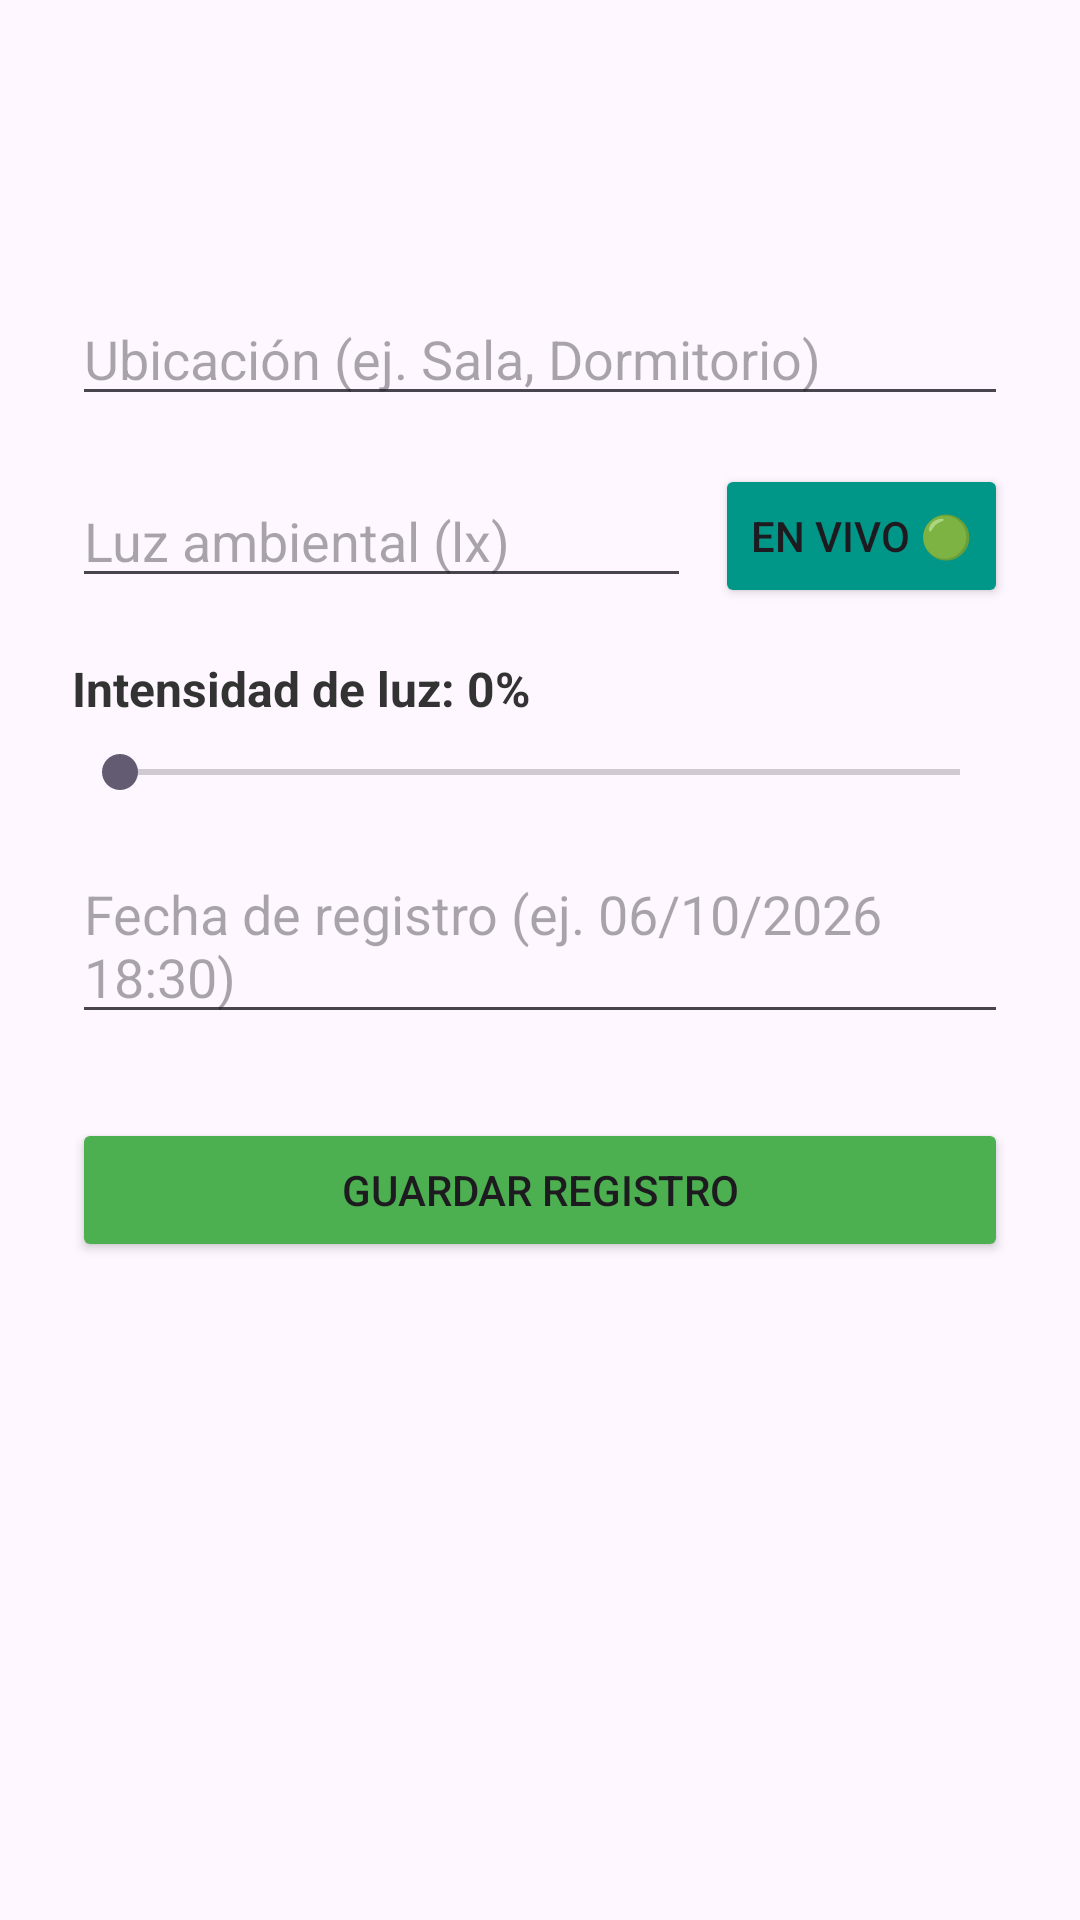

Here is an Android app screen rendered from its layout file. Give the layout XML and the strings, colors and styles it references.
<!-- AndroidManifest.xml: application theme Theme.MiAplicacionIluminacion -->
<!-- res/layout/activity_formulario_registro_iluminacion.xml -->
<?xml version="1.0" encoding="utf-8"?>
<androidx.constraintlayout.widget.ConstraintLayout 
    xmlns:android="http://schemas.android.com/apk/res/android"
    xmlns:app="http://schemas.android.com/apk/res-auto"
    xmlns:tools="http://schemas.android.com/tools"
    android:layout_width="match_parent"
    android:layout_height="match_parent"
    android:padding="24dp">

    
    <TextView
        android:id="@+id/txtTituloFormulario"
        android:layout_width="wrap_content"
        android:layout_height="wrap_content"
        tools:text="Nuevo Registro"
        android:textSize="22sp"
        android:textStyle="bold"
        android:textColor="#212121"
        app:layout_constraintEnd_toEndOf="parent"
        app:layout_constraintStart_toStartOf="parent"
        app:layout_constraintTop_toTopOf="parent"
        android:layout_marginTop="20dp" />

    
    <EditText
        android:id="@+id/edtUbicacion"
        android:layout_width="0dp"
        android:layout_height="wrap_content"
        android:layout_marginTop="24dp"
        android:hint="Ubicación (ej. Sala, Dormitorio)"
        android:inputType="textCapWords"
        app:layout_constraintEnd_toEndOf="parent"
        app:layout_constraintStart_toStartOf="parent"
        app:layout_constraintTop_toBottomOf="@+id/txtTituloFormulario" />

    
    <LinearLayout
        android:id="@+id/layoutLuzAmbiental"
        android:layout_width="0dp"
        android:layout_height="wrap_content"
        android:layout_marginTop="16dp"
        android:orientation="horizontal"
        android:gravity="center_vertical"
        app:layout_constraintEnd_toEndOf="parent"
        app:layout_constraintStart_toStartOf="parent"
        app:layout_constraintTop_toBottomOf="@+id/edtUbicacion">

        
        <EditText
            android:id="@+id/edtNivelLuzAmbiental"
            android:layout_width="0dp"
            android:layout_height="wrap_content"
            android:layout_weight="1"
            android:hint="Luz ambiental (lx)"
            android:inputType="numberDecimal" />

        
        <Button
            android:id="@+id/btnToggleSensor"
            android:layout_width="wrap_content"
            android:layout_height="wrap_content"
            android:layout_marginStart="8dp"
            android:text="En vivo 🟢"
            android:backgroundTint="#009688"
            android:onClick="onToggleSensorClick" />
    </LinearLayout>

    
    <TextView
        android:id="@+id/txtValorIntensidad"
        android:layout_width="0dp"
        android:layout_height="wrap_content"
        android:layout_marginTop="16dp"
        android:text="Intensidad de luz: 0%"
        android:textSize="16sp"
        android:textColor="#333333"
        android:textStyle="bold"
        app:layout_constraintEnd_toEndOf="parent"
        app:layout_constraintStart_toStartOf="parent"
        app:layout_constraintTop_toBottomOf="@+id/layoutLuzAmbiental" />

    
    <SeekBar
        android:id="@+id/skbIntensidadLuz"
        android:layout_width="0dp"
        android:layout_height="wrap_content"
        android:layout_marginTop="8dp"
        android:max="100"
        android:progress="0"
        app:layout_constraintEnd_toEndOf="parent"
        app:layout_constraintStart_toStartOf="parent"
        app:layout_constraintTop_toBottomOf="@+id/txtValorIntensidad" />

    
    <EditText
        android:id="@+id/edtFechaRegistro"
        android:layout_width="0dp"
        android:layout_height="wrap_content"
        android:layout_marginTop="16dp"
        android:hint="Fecha de registro (ej. 06/10/2026 18:30)"
        android:inputType="none"
        android:focusable="false"
        android:clickable="true"
        android:cursorVisible="false"
        app:layout_constraintEnd_toEndOf="parent"
        app:layout_constraintStart_toStartOf="parent"
        app:layout_constraintTop_toBottomOf="@+id/skbIntensidadLuz" />

    
    <Button
        android:id="@+id/btnGuardarRegistro"
        android:layout_width="0dp"
        android:layout_height="wrap_content"
        android:layout_marginTop="28dp"
        android:text="Guardar Registro"
        android:onClick="onGuardarRegistroClick"
        android:backgroundTint="#4CAF50"
        app:layout_constraintEnd_toEndOf="parent"
        app:layout_constraintStart_toStartOf="parent"
        app:layout_constraintTop_toBottomOf="@+id/edtFechaRegistro" />

</androidx.constraintlayout.widget.ConstraintLayout>
<!-- resources referenced by this layout -->
<resources>
  <style name="Theme.MiAplicacionIluminacion" parent="Base.Theme.MiAplicacionIluminacion" />
  <style name="Base.Theme.MiAplicacionIluminacion" parent="Theme.Material3.DayNight.NoActionBar">
          
          
      </style>
</resources>
